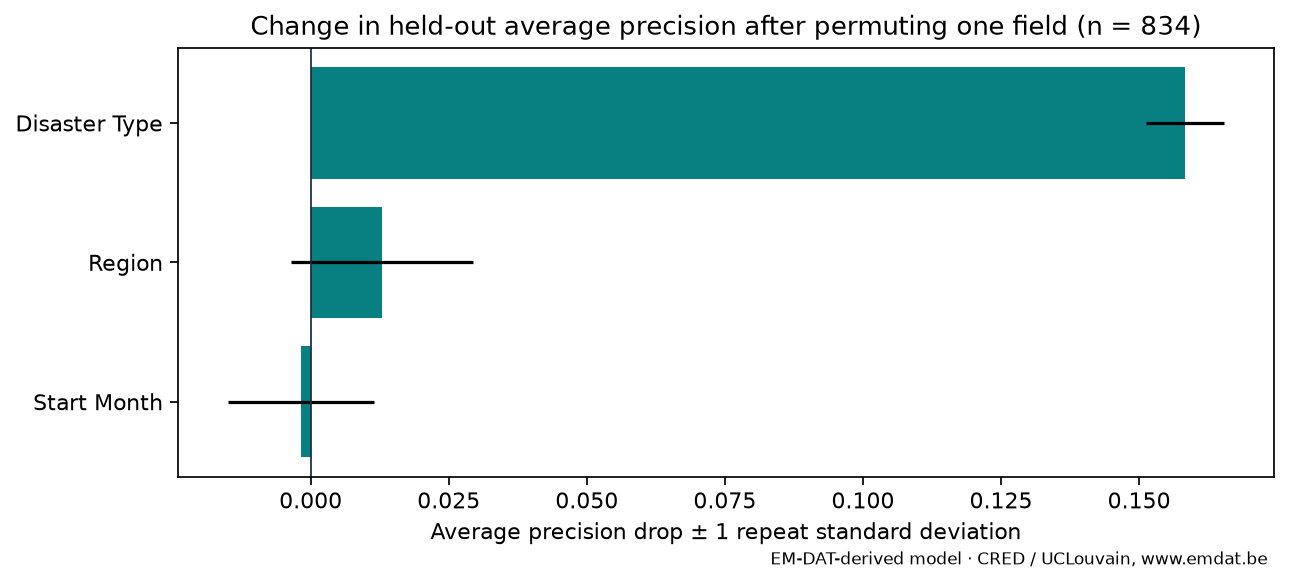

Data behind this chart, as committed beside it:
feature, mean_ap_drop, sd_ap_drop
Disaster Type, 0.1583, 0.007052
Region, 0.01294, 0.01645
Start Month, -0.00179, 0.01318
